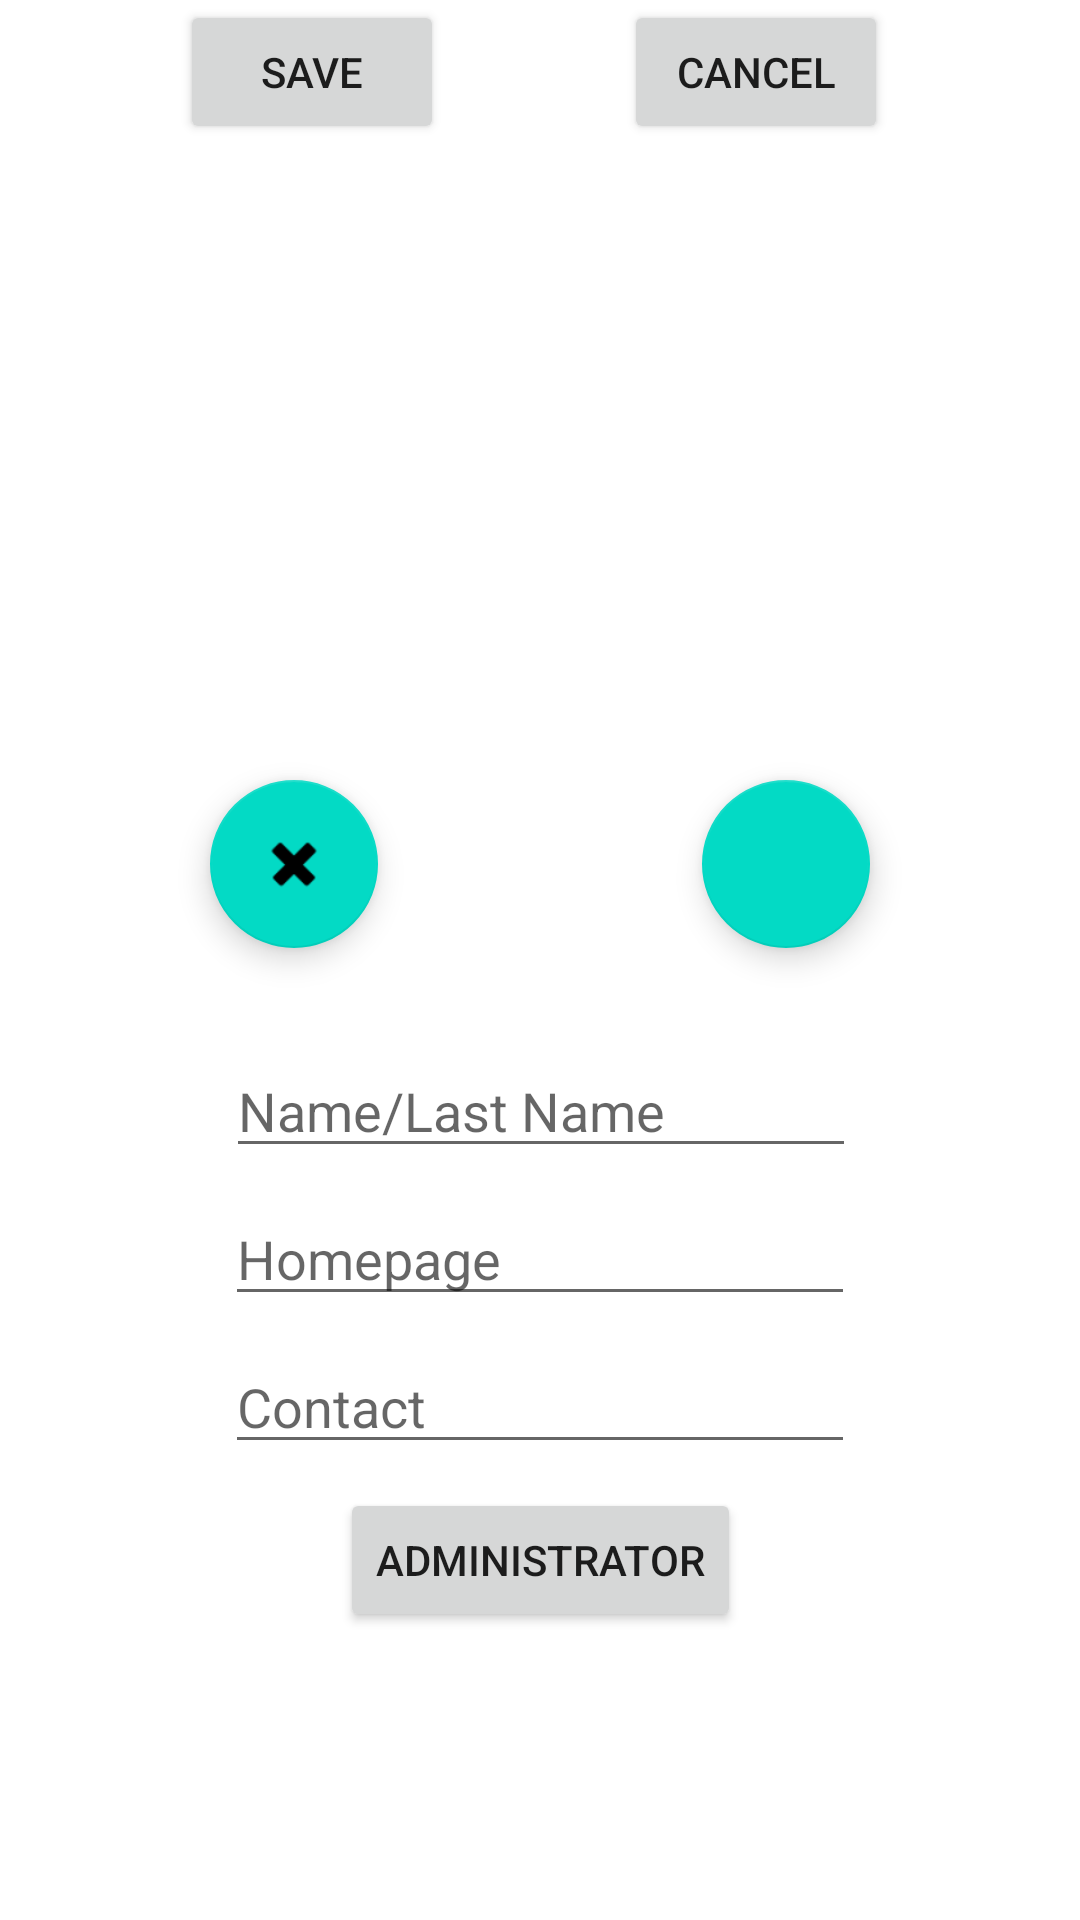

The Android layout XML behind this screen, and the referenced resources:
<!-- AndroidManifest.xml: application theme AppTheme -->
<!-- res/layout/fragment_profile_creation.xml -->
<?xml version="1.0" encoding="utf-8"?>
<androidx.constraintlayout.widget.ConstraintLayout xmlns:android="http://schemas.android.com/apk/res/android"
    xmlns:app="http://schemas.android.com/apk/res-auto"
    xmlns:tools="http://schemas.android.com/tools"
    android:layout_width="match_parent"
    android:layout_height="match_parent">

    <Button
            android:id="@+id/cancel_button"
            android:layout_width="0dp"
            android:layout_height="wrap_content"
            android:text="CANCEL"
            app:layout_constraintEnd_toEndOf="parent"
            app:layout_constraintTop_toTopOf="parent"
            android:layout_marginEnd="64dp"/>
    <EditText
            android:id="@+id/edit_name"
            android:layout_width="wrap_content"
            android:layout_height="wrap_content"
            android:ems="10"
            android:inputType="text"
            android:hint="Name/Last Name"
            app:layout_constraintEnd_toEndOf="parent"
            app:layout_constraintHorizontal_bias="0.502"
            app:layout_constraintStart_toStartOf="parent"
            app:layout_constraintTop_toBottomOf="@+id/profile_pic" android:layout_marginTop="32dp"/>

    <Button
            android:id="@+id/save_button"
            android:layout_width="wrap_content"
            android:layout_height="wrap_content"
            android:text="SAVE"
            app:layout_constraintTop_toTopOf="parent" app:layout_constraintStart_toStartOf="parent"
            app:layout_constraintEnd_toStartOf="@+id/cancel_button"/>

    <EditText
            android:id="@+id/edit_homepage"
            android:layout_width="wrap_content"
            android:layout_height="wrap_content"
            android:ems="10"
            android:inputType="text"
            android:hint="Homepage"
            android:autoLink="web|email|phone"
            app:layout_constraintEnd_toEndOf="parent"
            app:layout_constraintStart_toStartOf="parent"
            app:layout_constraintTop_toBottomOf="@+id/edit_name" android:layout_marginTop="8dp"/>

    <EditText
            android:id="@+id/edit_contact"
            android:layout_width="wrap_content"
            android:layout_height="wrap_content"
            android:ems="10"
            android:inputType="text"
            android:hint="Contact"
            app:layout_constraintEnd_toEndOf="parent"
            app:layout_constraintStart_toStartOf="parent"
            app:layout_constraintTop_toBottomOf="@+id/edit_homepage" android:layout_marginTop="8dp"/>

    <com.google.android.material.imageview.ShapeableImageView
            android:id="@+id/profile_pic"
            android:layout_width="220dp"
            android:layout_height="220dp"
            app:shapeAppearanceOverlay='@style/circular'
            tools:srcCompat="@tools:sample/avatars" app:layout_constraintStart_toStartOf="parent"
            app:layout_constraintEnd_toEndOf="parent" app:layout_constraintTop_toTopOf="parent"
            android:layout_marginTop="96dp"/>

    <Button
            android:id="@+id/admin_button"
            android:layout_width="wrap_content"
            android:layout_height="wrap_content"
            android:text="Administrator"
            app:layout_constraintEnd_toEndOf="parent" app:layout_constraintStart_toStartOf="parent"
            app:layout_constraintBottom_toBottomOf="parent" android:layout_marginBottom="96dp"/>

    <com.google.android.material.floatingactionbutton.FloatingActionButton
        android:id="@+id/button_camera"
        android:layout_width="wrap_content"
        android:layout_height="wrap_content"
        android:clickable="true"
        app:layout_constraintBottom_toBottomOf="@+id/profile_pic"
        app:layout_constraintEnd_toEndOf="@+id/profile_pic"
        app:srcCompat="@drawable/baseline_camera_alt_24" />

    <com.google.android.material.floatingactionbutton.FloatingActionButton
            android:id="@+id/button_remove_profile_pic"
            android:layout_width="wrap_content"
            android:layout_height="wrap_content"
            android:clickable="true"
            app:srcCompat="@android:drawable/ic_delete"
            app:layout_constraintStart_toStartOf="@+id/profile_pic"
            app:layout_constraintBottom_toBottomOf="@+id/profile_pic"/>

</androidx.constraintlayout.widget.ConstraintLayout>
<!-- resources referenced by this layout -->
<resources>
  <style name="circular">
          <item name="cornerSize">50%</item>
      </style>
</resources>
